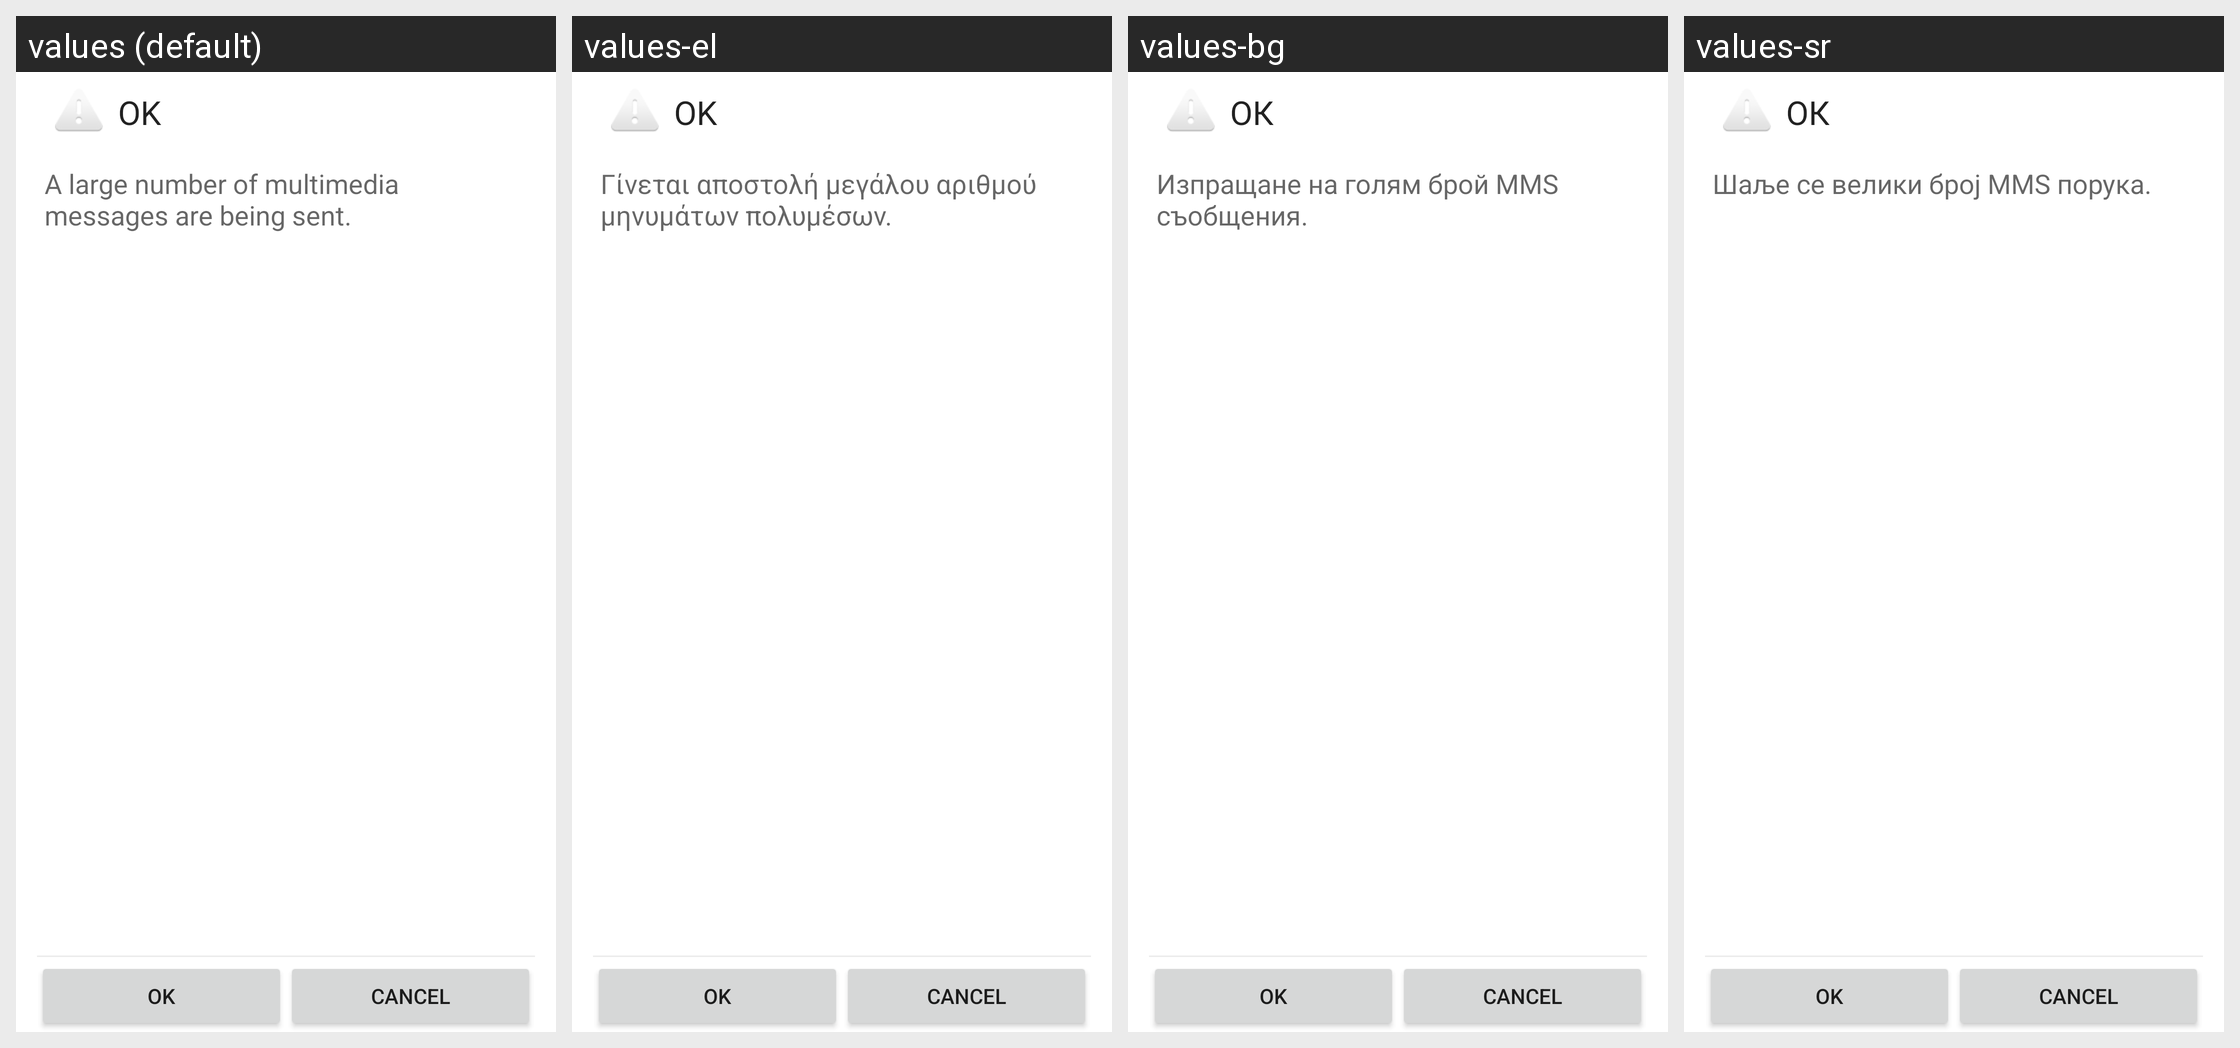

The same Android screen rendered under several of its app's locales, left to right. List the strings drawn on it with the default value and each locale's translation.
Android screen res/layout/confirm_rate_limit_activity.xml rendered under 4 locales, left to right: values (default), values-el, values-bg, values-sr. Device: Nexus 5 (rendered at 1080×1920; each locale shown at half size, 540×960, under a caption strip naming it); theme Theme.MaterialComponents.DayNight.NoActionBar.
Other locales in the repository, not shown: values-af, values-ar, values-as-rIN, values-az-rAZ, values-be, values-bn-rBD, values-bn-rIN, values-bo-rCN, values-bs, values-ca, values-cs, values-da, values-de, values-en-rAU, values-en-rGB, values-en-rIN, values-es, values-es-rUS, values-et-rEE, values-eu-rES, values-fa-rIR, values-fi, values-fr, values-fr-rCA, values-gl, values-gl-rES, values-gu-rIN, values-ha-rNG, values-hi, values-hr, values-hu, values-hy-rAM, values-in, values-is, values-it, values-iw-rIL, values-ja, values-ka-rGE, values-kk-rKZ, values-km-rKH, values-kn-rIN, values-ko, values-lo-rLA, values-lt, values-lv, values-mk-rMK, values-ml-rIN, values-mr-rIN, values-ms-rMY, values-mt-rMT, values-my-rMM, values-nb, values-ne-rNP, values-nl, values-no, values-or-rIN, values-pa, values-pa-rIN, values-pl, values-pt-rBR, values-pt-rPT, values-ro, values-ru, values-sk, values-sl, values-sq-rAL, values-sv, values-sw, values-ta-rIN, values-te-rIN, values-th, values-tl, values-tr, values-ug-rCN, values-uk, values-ur-rIN, values-ur-rPK, values-uz-rUZ, values-vi, values-zh-rCN, values-zh-rHK, values-zh-rTW.
Strings drawn on this screen, with the default value and each locale's value (text and hints the layout hard-codes, and strings that could not be matched under every locale, appear in the picture but are not listed):

rate_limit_surpassed
  values: OK
  values-el: OK
  values-bg: ОК
  values-sr: ОК

confirm_rate_limit
  values: A large number of multimedia messages are being sent.
  values-el: Γίνεται αποστολή μεγάλου αριθμού μηνυμάτων πολυμέσων.
  values-bg: Изпращане на голям брой MMS съобщения.
  values-sr: Шаље се велики број MMS порука.
